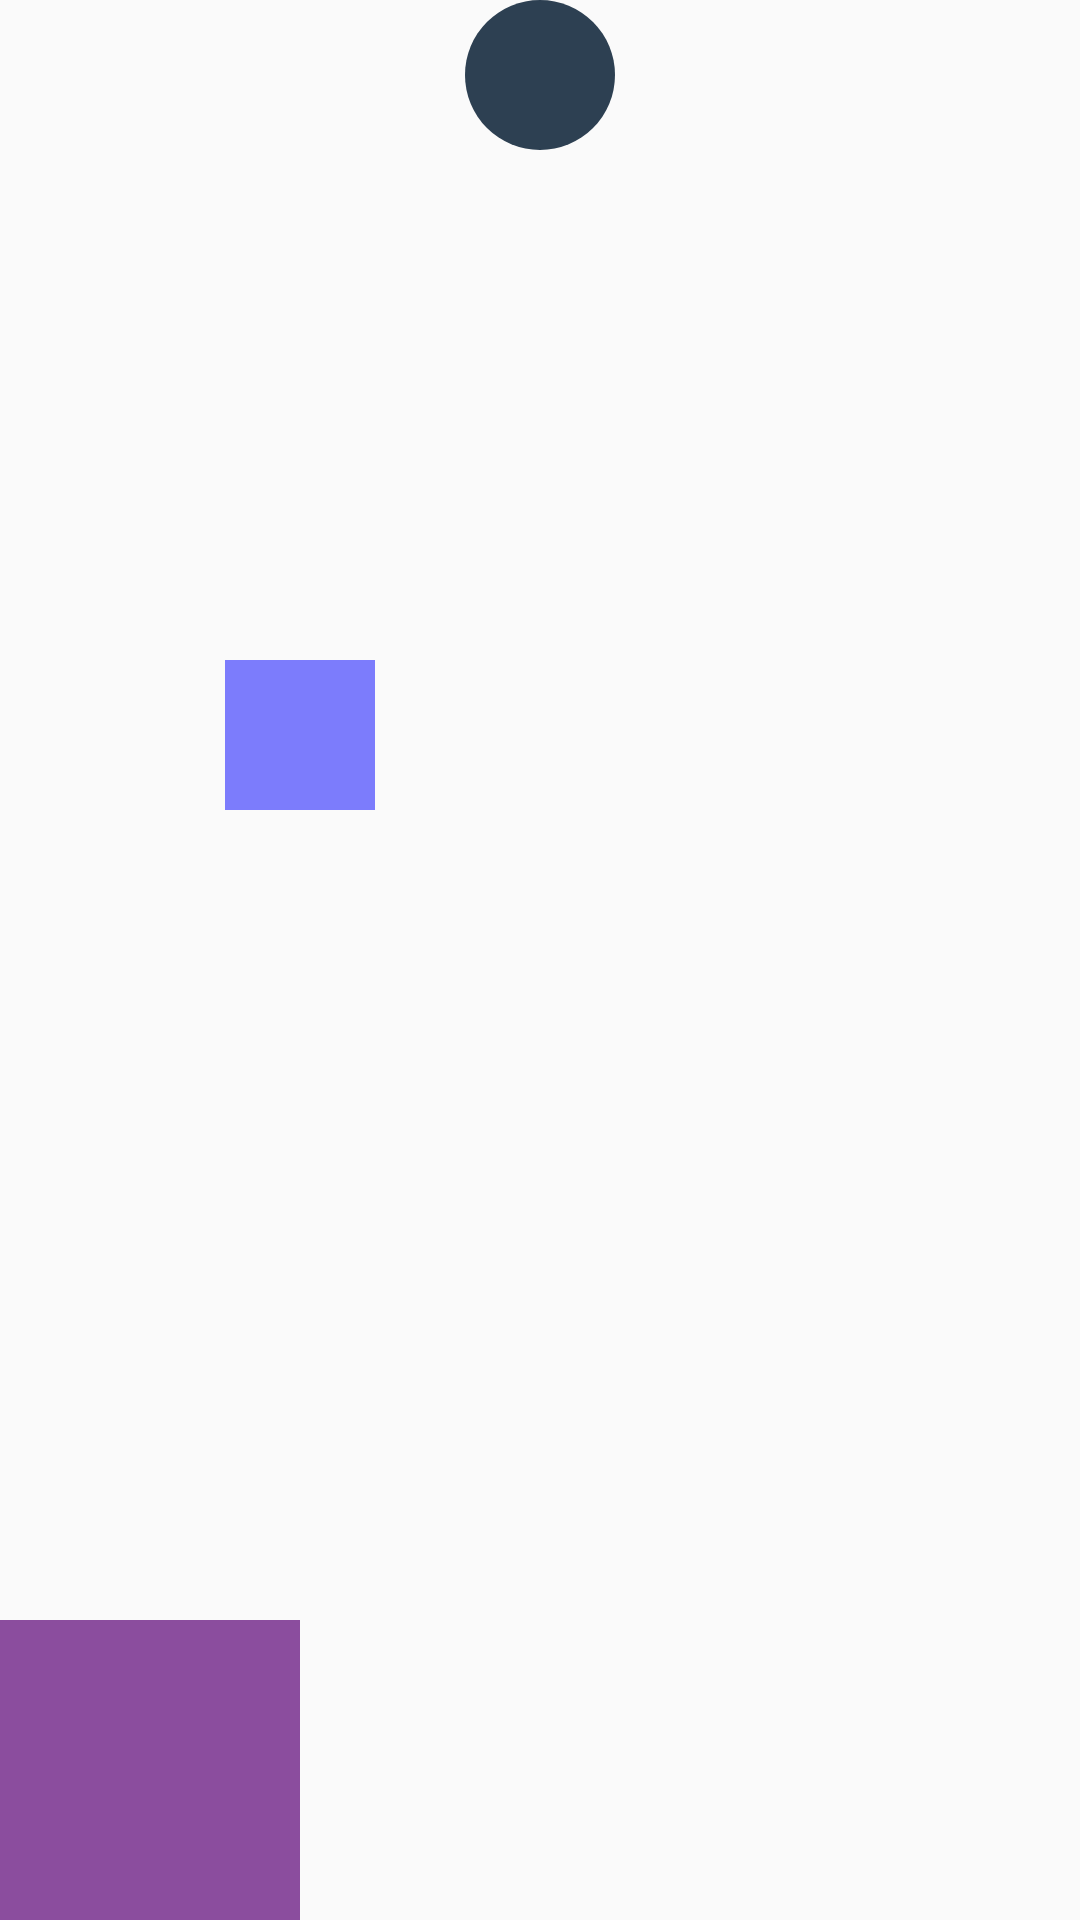

The Android layout XML behind this screen, and the referenced resources:
<!-- AndroidManifest.xml: application theme AppTheme -->
<!-- res/layout/layout_section_scene_2.xml -->
<?xml version="1.0" encoding="utf-8"?>
<RelativeLayout xmlns:android="http://schemas.android.com/apk/res/android"
        android:id="@+id/rl_container"
        android:layout_width="match_parent"
        android:layout_height="match_parent">

    <View
            android:id="@+id/transition_square"
            android:layout_width="100dp"
            android:layout_height="100dp"
            android:layout_alignParentBottom="true"
            android:background="#8b4d9e" />

    <ImageView
            android:id="@+id/transition_image"
            android:layout_width="wrap_content"
            android:layout_height="wrap_content"
            android:layout_alignParentRight="true"
            android:layout_alignParentBottom="true"
            android:src="@mipmap/ic_launcher" />

    <ImageView
            android:id="@+id/transition_oval"
            android:layout_width="50dp"
            android:layout_height="50dp"
            android:layout_centerHorizontal="true"
            android:src="@drawable/shape_oval_solid_2d4052" />


    <RelativeLayout
            android:id="@+id/rl_inner_container"
            android:layout_width="200dp"
            android:layout_height="200dp"
            android:layout_centerVertical="true">

        <View
                android:id="@+id/v_0"
                android:layout_width="50dp"
                android:layout_height="50dp"
                android:layout_centerHorizontal="true"
                android:background="@color/blue50" />


    </RelativeLayout>

</RelativeLayout>
<!-- resources referenced by this layout -->
<resources>
  <color name="blue50">#800000FF</color>
  <!-- drawable shape_oval_solid_2d4052 (drawable) -->
  <?xml version="1.0" encoding="utf-8"?>
  <shape xmlns:android="http://schemas.android.com/apk/res/android"
         android:shape="oval">
      <solid android:color="#2d4052"/>
  </shape>
  <style name="AppTheme" parent="Theme.AppCompat.Light.NoActionBar">
          
          <item name="colorPrimary">@color/colorPrimary</item>
          <item name="colorPrimaryDark">@color/colorPrimaryDark</item>
          <item name="colorAccent">@color/colorAccent</item>
  
      </style>
  <color name="colorPrimary">#008577</color>
  <color name="colorPrimaryDark">#00574B</color>
  <color name="colorAccent">#D81B60</color>
</resources>
